Run: headless pygame with SDL's dummy video driver; simulated clock (each Clock.tick advances the game by its frame time, no real sleeping); random seed 0; keys injected as events and as key.get_pressed() state; mouse plan: one left click at the window centre at the start of phase 2, then a move to the lower-right quarter at the start of phase 3.
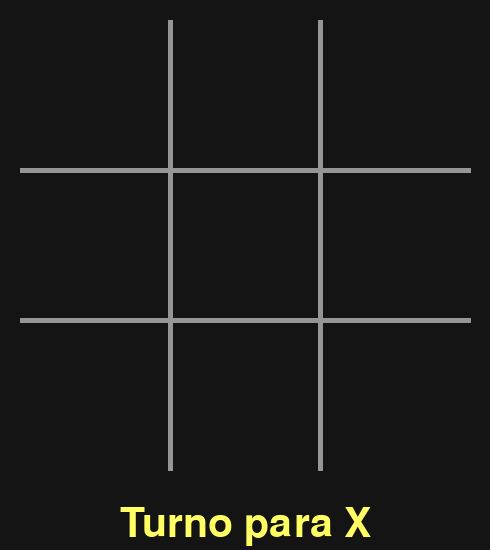
Frame 1 of 4 · flips 1–60 · no input
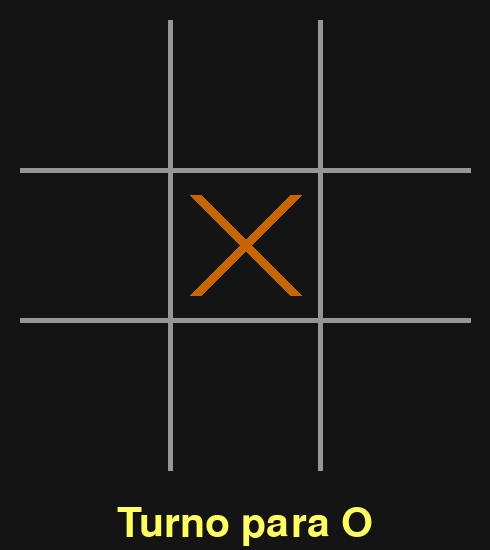
Frame 2 of 4 · flips 61–180 · clicked the window centre · tapped SPACE, RETURN · held RIGHT (→), D
Frame 3 of 4 · flips 181–300 · moved the mouse to the lower-right quarter · held DOWN (↓), S · screen unchanged from frame 2, image omitted
Frame 4 of 4 · flips 301–420 · held LEFT (←), A, UP (↑), W · screen unchanged from frame 3, image omitted

The pygame program that drew these frames:

import pygame as pg

pg.init()

WINDOW_SIZE = (490, 550)
C_BACKGROUND = (20, 20, 20)
C_TEXT = (255, 255, 100)
FPS = 60

BOARD_SIZE = 450
BOARD_MARGIN = 20

CELL_SIZE = 150
CELL_PADDING = 50
LINE_WIDTH = 5
C_LINES = (150, 150, 150)

CROSS = 'X'
CROSS_LINE = 12
C_CROSS = (200, 100, 0)

CIRCLE = 'O'
CIRCLE_LINE = 8
C_CIRCLE = (0, 0, 200)

class TicTacToe:

    def __init__(self):
        self.screen = pg.display.set_mode(WINDOW_SIZE)
        pg.display.set_caption('Tres en Raya')
        self.clock = pg.time.Clock()
        self.font = pg.font.Font(None, 60)

        self.background_color = C_BACKGROUND
        self.line_color = C_LINES
        self.x_color = C_CROSS
        self.o_color = C_CIRCLE

        self.reset()        

    def draw_board(self):
        self.screen.fill(self.background_color)
        for i in range(1, 3):
            distance = i * CELL_SIZE + BOARD_MARGIN
            pg.draw.line(
                self.screen, self.line_color,
                (distance, BOARD_MARGIN),
                (distance, BOARD_SIZE + BOARD_MARGIN),
                LINE_WIDTH)
            pg.draw.line(
                self.screen, self.line_color,
                (BOARD_MARGIN, distance),
                (BOARD_SIZE + BOARD_MARGIN, distance),
                LINE_WIDTH)
        
        for i in range(3):      # fila
            for j in range(3):  # columna
                index = i * 3 + j
                y = BOARD_MARGIN + BOARD_SIZE - i * CELL_SIZE - CELL_SIZE // 2
                if self.board[index] == CROSS:
                    x = BOARD_MARGIN + j * CELL_SIZE + CELL_SIZE // 2
                    left = x - CELL_PADDING
                    right = x + CELL_PADDING
                    top = y - CELL_PADDING
                    bottom = y + CELL_PADDING
                    pg.draw.line(
                        self.screen, self.x_color,
                        (left, top), (right, bottom),
                        CROSS_LINE)
                    pg.draw.line(
                        self.screen, self.x_color,
                        (right, top), (left, bottom),
                        CROSS_LINE)
                elif self.board[index] == CIRCLE:
                    x = BOARD_MARGIN + j * CELL_SIZE + CELL_SIZE // 2
                    pg.draw.circle(
                        self.screen, self.o_color,
                        (x, y), CELL_PADDING, CIRCLE_LINE)

    def make_move(self, position):
        if self.board[position] == '' and not self.game_over:
            self.board[position] = self.current_player
            self.check_winner()
            if self.current_player == CROSS:
                self.current_player = CIRCLE
            else:
                self.current_player = CROSS

    def check_winner(self):
        winning_combinations = [
            [0, 1, 2], [3, 4, 5], [6, 7, 8],  # Horizontales
            [0, 3, 6], [1, 4, 7], [2, 5, 8],  # Verticales
            [0, 4, 8], [2, 4, 6]              # Diagonales
        ]
        
        for combo in winning_combinations:
            if self.board[combo[0]] == self.board[combo[1]] == self.board[combo[2]] != '':
                self.winner = self.board[combo[0]]
                self.game_over = True
                return
        
        if '' not in self.board:
            self.game_over = True

    def reset(self):
        self.board = ['' for _ in range(9)]
        self.current_player = CROSS
        self.winner = None
        self.game_over = False

    def draw_status(self):
        if self.game_over:
            if self.winner:
              text = f'¡{self.winner} gana!'
            else:
              text = '¡Empate!'
        else:
            text = f'Turno para {self.current_player}'

        text_surface = self.font.render(text, True, C_TEXT, C_BACKGROUND)
        board_size = BOARD_SIZE + BOARD_MARGIN * 2
        x = WINDOW_SIZE[0] // 2
        y = WINDOW_SIZE[1] - CELL_PADDING // 2
        text_rect = text_surface.get_rect(center=(x, y))
        self.screen.blit(text_surface, text_rect)

    def play(self):
        playing = True

        while playing:
            self.clock.tick(FPS)
            for event in pg.event.get():
                if event.type == pg.QUIT:
                    playing = False
                if event.type == pg.KEYDOWN:
                    code = event.unicode
                    if event.key == pg.K_ESCAPE:
                        playing = False
                    if event.key == pg.K_r:
                        game.reset()
                    if code in ('1', '2', '3', '4', '5', '6', '7', '8', '9'):
                        number = int(code) - 1
                        position = number
                        game.make_move(position)
                if event.type == pg.MOUSEBUTTONDOWN and not game.game_over:
                    x, y = event.pos
                    if x < BOARD_SIZE and y < BOARD_SIZE:
                        col = x // CELL_SIZE
                        row = (BOARD_SIZE - y) // CELL_SIZE
                        position = row * 3 + col
                        game.make_move(position)

            game.draw_board()
            game.draw_status()
            pg.display.flip()
        
        pg.quit()

if __name__ == "__main__":
    game = TicTacToe()
    game.play()
